The GitHub repository jhonesis/Dataset-satellite-fire contains a labelled image folder "Dataset" with 2 categories: satellite imagery with fire, satellite imagery without fire. Examples follow, each with its label.

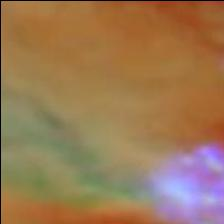
Label: satellite imagery with fire

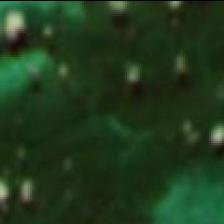
Label: satellite imagery without fire

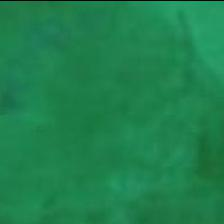
Label: satellite imagery without fire

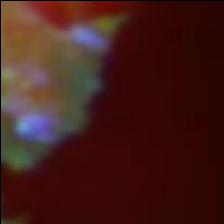
Label: satellite imagery with fire

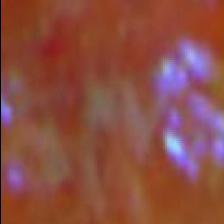
Label: satellite imagery with fire

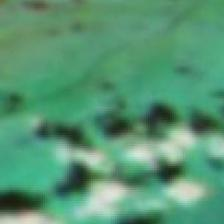
Label: satellite imagery without fire
